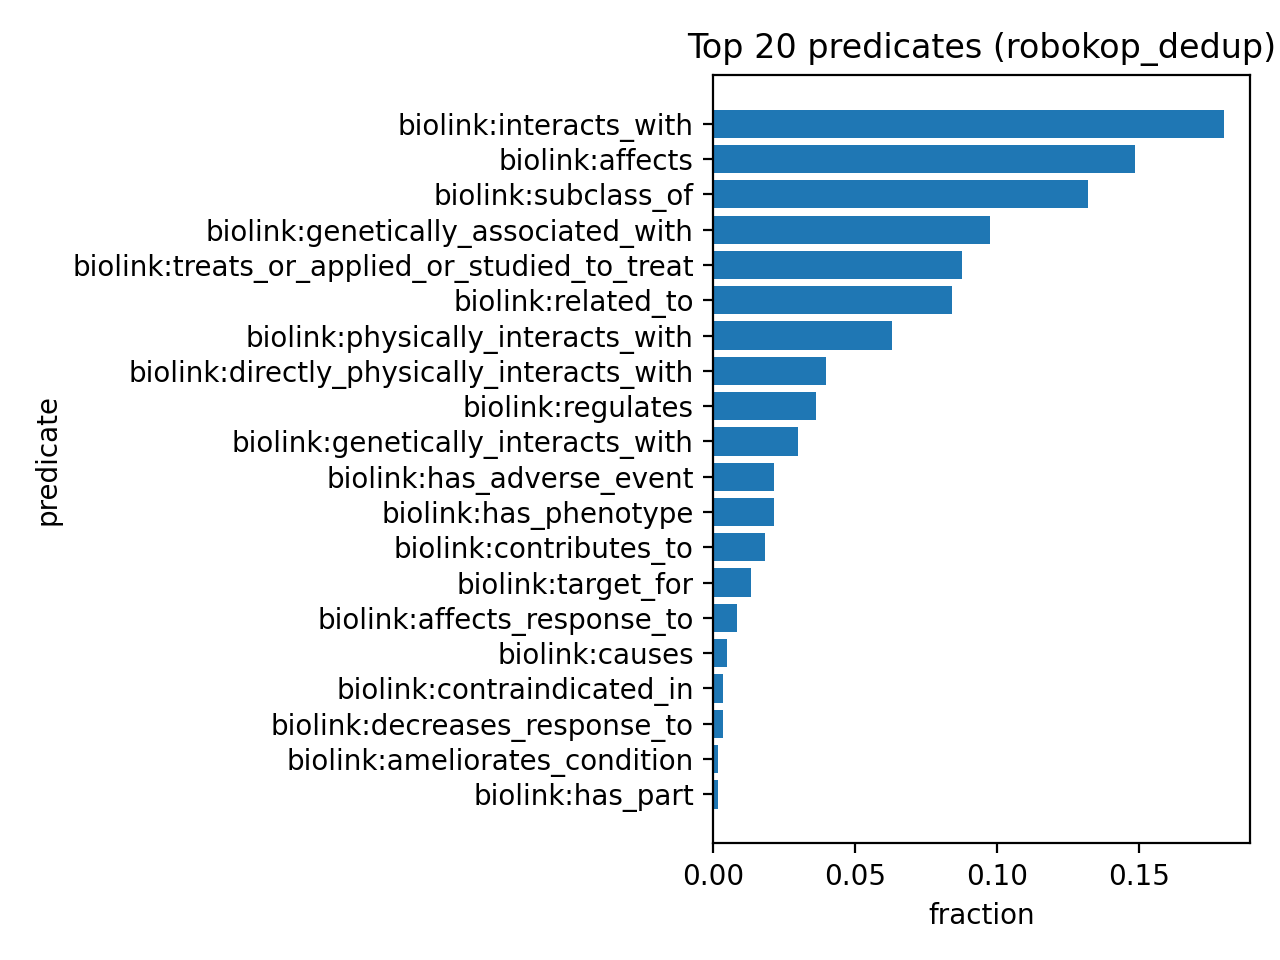

Source data for this figure (header and first rows):
predicate, count, fraction
biolink:interacts_with, 109, 0.1802
biolink:affects, 90, 0.1488
biolink:subclass_of, 80, 0.1322
biolink:genetically_associated_with, 59, 0.09752
biolink:treats_or_applied_or_studied_to_…, 53, 0.0876
biolink:related_to, 51, 0.0843
biolink:physically_interacts_with, 38, 0.06281
biolink:directly_physically_interacts_wi…, 24, 0.03967
biolink:regulates, 22, 0.03636
biolink:genetically_interacts_with, 18, 0.02975
biolink:has_adverse_event, 13, 0.02149
biolink:has_phenotype, 13, 0.02149
biolink:contributes_to, 11, 0.01818
biolink:target_for, 8, 0.01322
biolink:affects_response_to, 5, 0.008264
biolink:causes, 3, 0.004959
biolink:contraindicated_in, 2, 0.003306
biolink:decreases_response_to, 2, 0.003306
biolink:ameliorates_condition, 1, 0.001653
biolink:has_part, 1, 0.001653
